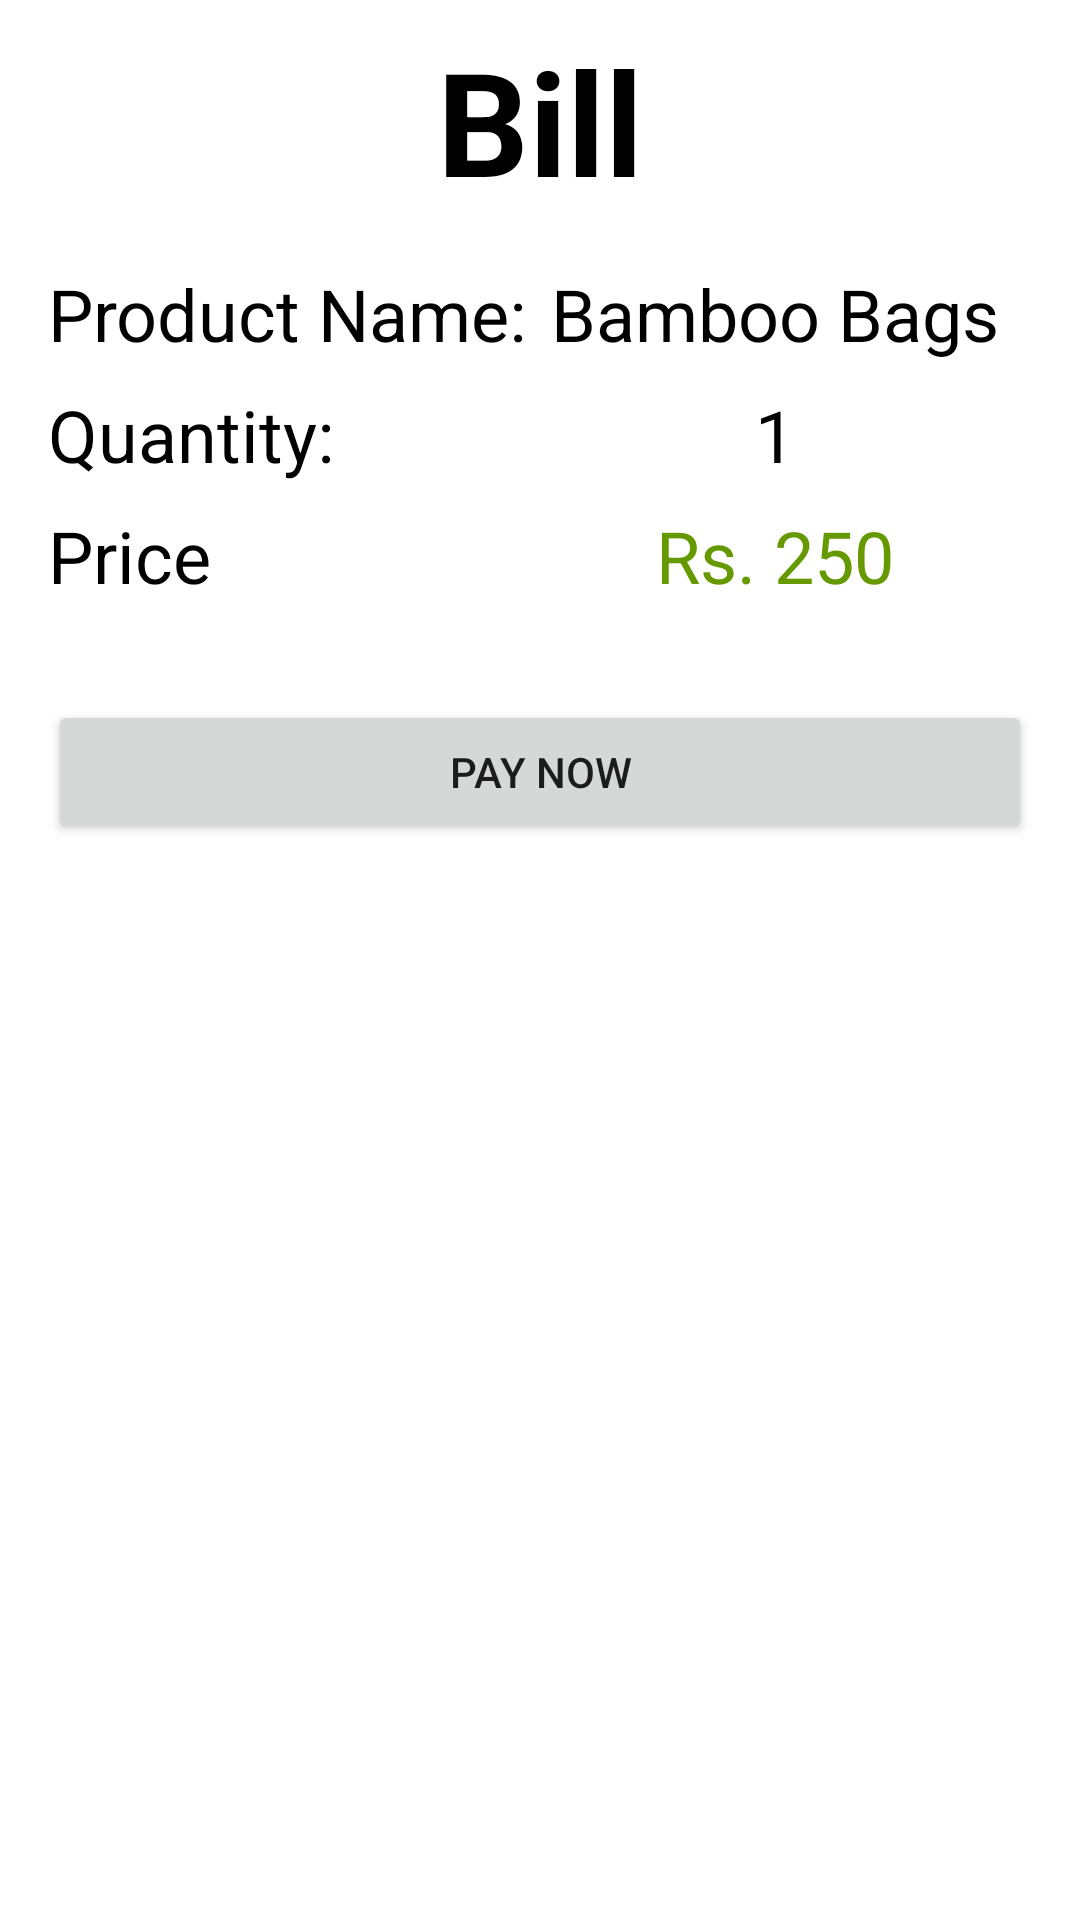

Produce the Android XML layout that renders to this screen, including the resource entries it uses.
<!-- AndroidManifest.xml: application theme Theme.CraftHouse -->
<!-- res/layout/activity_payment.xml -->
<androidx.constraintlayout.widget.ConstraintLayout xmlns:android="http://schemas.android.com/apk/res/android"
xmlns:app="http://schemas.android.com/apk/res-auto"
xmlns:tools="http://schemas.android.com/tools"
android:layout_width="match_parent"
android:layout_height="match_parent"
tools:context=".Payment"
android:orientation="vertical">

    <TextView
        android:id="@+id/textView6"
        android:layout_width="wrap_content"
        android:layout_height="wrap_content"
        android:layout_marginTop="8dp"
        android:text="Bill"
        android:textColor="@color/black"
        android:textSize="48sp"
        android:textStyle="bold"
        app:layout_constraintEnd_toEndOf="parent"
        app:layout_constraintStart_toStartOf="parent"
        app:layout_constraintTop_toTopOf="parent" />

    <TextView
        android:id="@+id/textView7"
        android:layout_width="wrap_content"
        android:layout_height="wrap_content"
        android:layout_marginStart="8dp"
        android:text="Bamboo Bags"
        android:textColor="@color/black"
        android:textSize="24sp"
        app:layout_constraintBottom_toBottomOf="@+id/textView8"
        app:layout_constraintStart_toEndOf="@+id/textView8"
        app:layout_constraintTop_toTopOf="@+id/textView8" />

    <TextView
        android:id="@+id/textView8"
        android:layout_width="wrap_content"
        android:layout_height="wrap_content"
        android:layout_marginStart="16dp"
        android:layout_marginTop="16dp"
        android:text="Product Name:"
        android:textColor="@color/black"
        android:textSize="24sp"
        app:layout_constraintStart_toStartOf="parent"
        app:layout_constraintTop_toBottomOf="@+id/textView6" />

    <TextView
        android:id="@+id/textView10"
        android:layout_width="wrap_content"
        android:layout_height="wrap_content"
        android:layout_marginStart="16dp"
        android:layout_marginTop="8dp"
        android:text="Quantity:"
        android:textColor="@color/black"
        android:textSize="24sp"
        app:layout_constraintStart_toStartOf="parent"
        app:layout_constraintTop_toBottomOf="@+id/textView8" />

    <TextView
        android:id="@+id/textView11"
        android:layout_width="wrap_content"
        android:layout_height="wrap_content"
        android:text="1"
        android:textColor="@color/black"
        android:textSize="24sp"
        app:layout_constraintBottom_toBottomOf="@+id/textView10"
        app:layout_constraintEnd_toEndOf="@+id/textView7"
        app:layout_constraintStart_toStartOf="@+id/textView7"
        app:layout_constraintTop_toTopOf="@+id/textView10"
        app:layout_constraintVertical_bias="1.0" />

    <TextView
        android:id="@+id/textView12"
        android:layout_width="wrap_content"
        android:layout_height="wrap_content"
        android:layout_marginStart="16dp"
        android:layout_marginTop="8dp"
        android:text="Price"
        android:textColor="@color/black"
        android:textSize="24sp"
        app:layout_constraintStart_toStartOf="parent"
        app:layout_constraintTop_toBottomOf="@+id/textView10" />

    <TextView
        android:id="@+id/amount_et"
        android:layout_width="wrap_content"
        android:layout_height="wrap_content"
        android:text="Rs. 250"
        android:textColor="@android:color/holo_green_dark"
        android:textSize="24sp"
        app:layout_constraintBottom_toBottomOf="@+id/textView12"
        app:layout_constraintEnd_toEndOf="@+id/textView11"
        app:layout_constraintStart_toStartOf="@+id/textView11"
        app:layout_constraintTop_toTopOf="@+id/textView12" />

    <Button
        android:id="@+id/send"
        android:layout_width="match_parent"
        android:layout_height="wrap_content"
        android:layout_marginStart="16dp"
        android:layout_marginTop="32dp"
        android:layout_marginEnd="16dp"
        android:text="Pay Now"
        app:layout_constraintEnd_toEndOf="parent"
        app:layout_constraintStart_toStartOf="parent"
        app:layout_constraintTop_toBottomOf="@+id/textView12" />
</androidx.constraintlayout.widget.ConstraintLayout>
<!-- resources referenced by this layout -->
<resources>
  <style name="Theme.CraftHouse" parent="Theme.MaterialComponents.DayNight.NoActionBar">
          
          <item name="colorPrimary">#CC2929</item>
          
          <item name="colorPrimaryVariant">#CC2929</item>
          <item name="colorOnPrimary">@color/white</item>
          
          <item name="colorSecondary">@color/teal_200</item>
          <item name="colorSecondaryVariant">@color/teal_700</item>
          <item name="colorOnSecondary">@color/black</item>
          
          <item name="android:statusBarColor" tools:targetApi="l">?attr/colorPrimaryVariant</item>
          
      </style>
  <!-- not gathered from this repository: default colours our renderer supplied (Android Studio template values) -->
  <color name="teal_200">#FF03DAC5</color>
  <color name="teal_700">#FF018786</color>
  <color name="black">#FF000000</color>
  <color name="white">#FFFFFFFF</color>
</resources>
